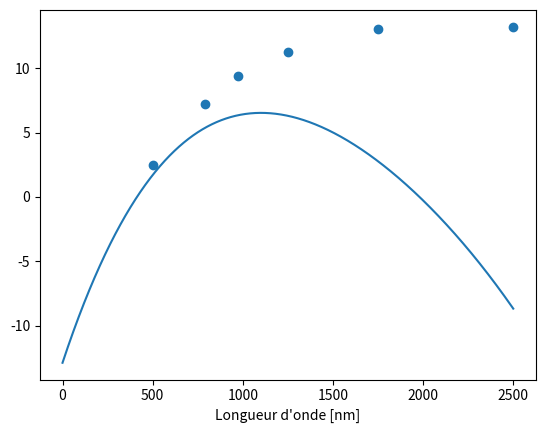

Python code for this plot:
import matplotlib.pyplot as plt
import numpy as np


x = [500,790,975,1250,1750,2500]
y = [2.45,7.2,9.425,11.275,13.05,13.215]

def func(x):
    return -1e-12*x**4 + 8e-9*x**3 - 3e-5*x**2 + 0.0423*x - 12.887


plt.scatter(x, y)
plt.plot(np.arange(0, 2500), func(np.arange(0, 2500)))
plt.ylabel("")
plt.xlabel("Longueur d'onde [nm]")
plt.show()